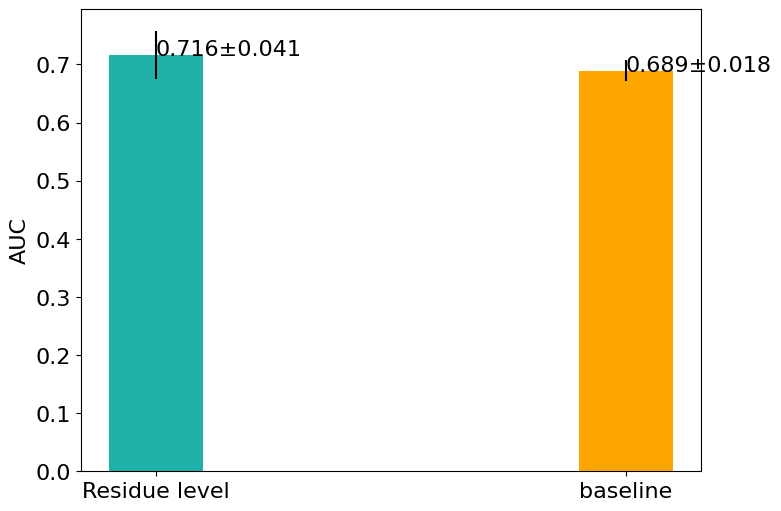

The matplotlib source for this figure:
import matplotlib.pyplot as plt
import random
import numpy as np
import matplotlib.pyplot as plt
import matplotlib as mpl
from matplotlib.pyplot import MultipleLocator


# esm baseline
'''conv1_ap = ['0.3636790936177444','0.37076797208528955','0.3982374039721905','0.32896160288982057','0.30919042869688845']
conv1_auc = ['0.6052097781569337','0.6478183306748907','0.6733747020575841','0.6550302411893696','0.6546455855772056']
conv2_ap =  ['0.3641188142329076','0.3876879397889665','0.3571514199187948','0.38285035907749354','0.3697363584808345']
conv2_auc = ['0.6754236540240994','0.6833357417978294','0.6664411295145747','0.6804685760203921','0.6649870298842815']'''

# esm + baseline 59d,baseline
'''conv1_ap = ['0.3690603593409555','0.36991734538779936','0.3650578160460567','0.3211916180884673','0.34474209972763625']
conv1_auc = ['0.6676702973084256','0.6730221420106348','0.6657237543729818','0.6292988886176383','0.6316448879976152']
conv2_ap =  ['0.39550957491245725','0.31465210943091604','0.3326117701221128','0.3582252141299065','0.3548607728890652']
conv2_auc = ['0.6837278030145979','0.6266789233746554','0.6474556739629063','0.6577076076506667','0.6638354255082961']'''

# esm + baseline 1280d,baseline
conv1_ap = ['0.4286843067645899','0.4670209607560738','0.40512459881221','0.3936390498898113','0.44411802285934837']
conv1_auc = ['0.702104760389604','0.7206804361382221','0.6812351082461999','0.6924684196097426','0.7200646451618402']
conv2_ap =  ['0.4529552825109927','0.4400765434151439','0.4432425604865645','0.4226659465542555','0.42983466458785274']
conv2_auc = ['0.6877808854299096','0.6807556779361277','0.6966828835918334','0.6756463202257963','0.685505911246781']

# esm 1280 only
conv1_ap = ['0.42847123634295464','0.4242806403214661','0.396765657085834','0.4072735041811788','0.43850259733467567']
conv1_auc = ['0.6914165756388166','0.6819497171152719','0.677504321751371','0.6837533753694973','0.7044968693048408']
conv2_ap =  ['0.39368888727701956','0.4073331946476053','0.44664713248676635','0.45971926164782884','0.4244053022069938']
conv2_auc = ['0.6428496747855459','0.6655207870203992','0.7043201284948658','0.7047043417798655','0.6661773594205658']

# 724dataset esm 1280 + 59d
conv1_ap = ['0.43009066767699566','0.45288337305184134','0.47786987657684044','0.49159907115960033','0.45496400762150224']
conv1_auc = ['0.6963670256789302','0.7191899103283231','0.7374914956431617','0.7452726522483347','0.7203249387330725']
conv2_ap =  ['0.4753335275257431','0.47392973390449367','0.5383377510436806','0.4701400144614282','0.45778206934867555']
conv2_auc = ['0.7056980652657334','0.7168113256777132','0.7578071852708412','0.7170804110348268','0.6849074473117066']



def get_data(list):
    max_value = max(list)
    max_idx = list.index(max_value)
    min_value = min(list)
    min_idx = list.index(min_value)
    sum = 0
    for i in range(len(list)):
        sum+=float(list[i])
    ave = sum/5
    fudong = float(max_value) - float(ave)
    return ave,fudong

#todo need modify
x_data1 = ['Atom level+Residue moudle','baseline']
x_data2 = ['Residue level','baseline']
#todo need modify

#conv1
ave1,yerr1 = get_data(conv1_ap)
ave1 = round(float(ave1), 3)
yerr1 = round(float(yerr1), 3)
ave2,yerr2 = get_data(conv1_auc)
ave2 = round(float(ave2), 3)
yerr2 = round(float(yerr2), 3)

#conv2
ave3,yerr3 = get_data(conv2_ap)
ave3 = round(float(ave3), 3)
yerr3 = round(float(yerr3), 3)
ave4,yerr4 = get_data(conv2_auc)
ave4 = round(float(ave4), 3)
yerr4 = round(float(yerr4), 3)

#todo need modify
#conv1
y_data1,yerr1 = [ave1,0.403],[yerr1,0.015]
y_data2,yerr2 = [ave2,0.689],[yerr2,0.018]
#todo need modify
#conv2
y_data3,yerr3 = [ave3,0.403],[yerr3,0.015]
y_data4,yerr4 = [ave4,0.689],[yerr4,0.018]

# bcell

#todo need modify
#conv1
mask1 = [''+str(ave1)+'±'+str(yerr1[0])+'','0.403±0.015']
mask2 = [''+str(ave2)+'±'+str(yerr2[0])+'','0.689±0.018']
#conv2
mask3 = [''+str(ave3)+'±'+str(yerr3[0])+'','0.403±0.015']
mask4 = [''+str(ave4)+'±'+str(yerr4[0])+'','0.689±0.018']

# 900*600
plt.figure(figsize=(8, 6))
plt.rcParams["font.sans-serif"]=['SimHei']
plt.rcParams["axes.unicode_minus"]=False
color = {0: "#20B2AA", 1: "#FFA500", 2: "#9370DB", 3: "#98FB98", 4: "#1E90FF", 5: "#7CFC00", 6: "#FFFF00",
             7: "#808000", 8: "#FF00FF", 9: "#FA8072", 10: "#7B68EE", 11: "#9400D3", 12: "#800080", 13: "#A0522D",
             14: "#D2B48C", 15: "#D2691E", 16: "#87CEEB", 17: "#40E0D0", 18: "#5F9EA0",
             19: "#FF1493", 20: "#FF6347"}
for i in range(len(x_data1)):
    mpl.rcParams['font.size'] = 16
    plt.bar(x_data2[i], float(y_data4[i]), yerr=yerr4[i], width=0.2, align='center', color=color[i])
    plt.text(x_data2[i], float(y_data4[i]), mask4[i], fontsize=16)
#plt.ylabel("AP")
plt.ylabel("AUC")
plt.savefig('esm_724_4.png')
#plt.savefig('new_auc2_1280.png')

#for i in range(len(x_data2)):
#plt.bar(x_data[i],float(ap[i]),yerr = yerr[i],width=0.3,align='center')
#plt.text(x_data[i],float(ap[i]), mask[i], fontsize=6, color='red')

